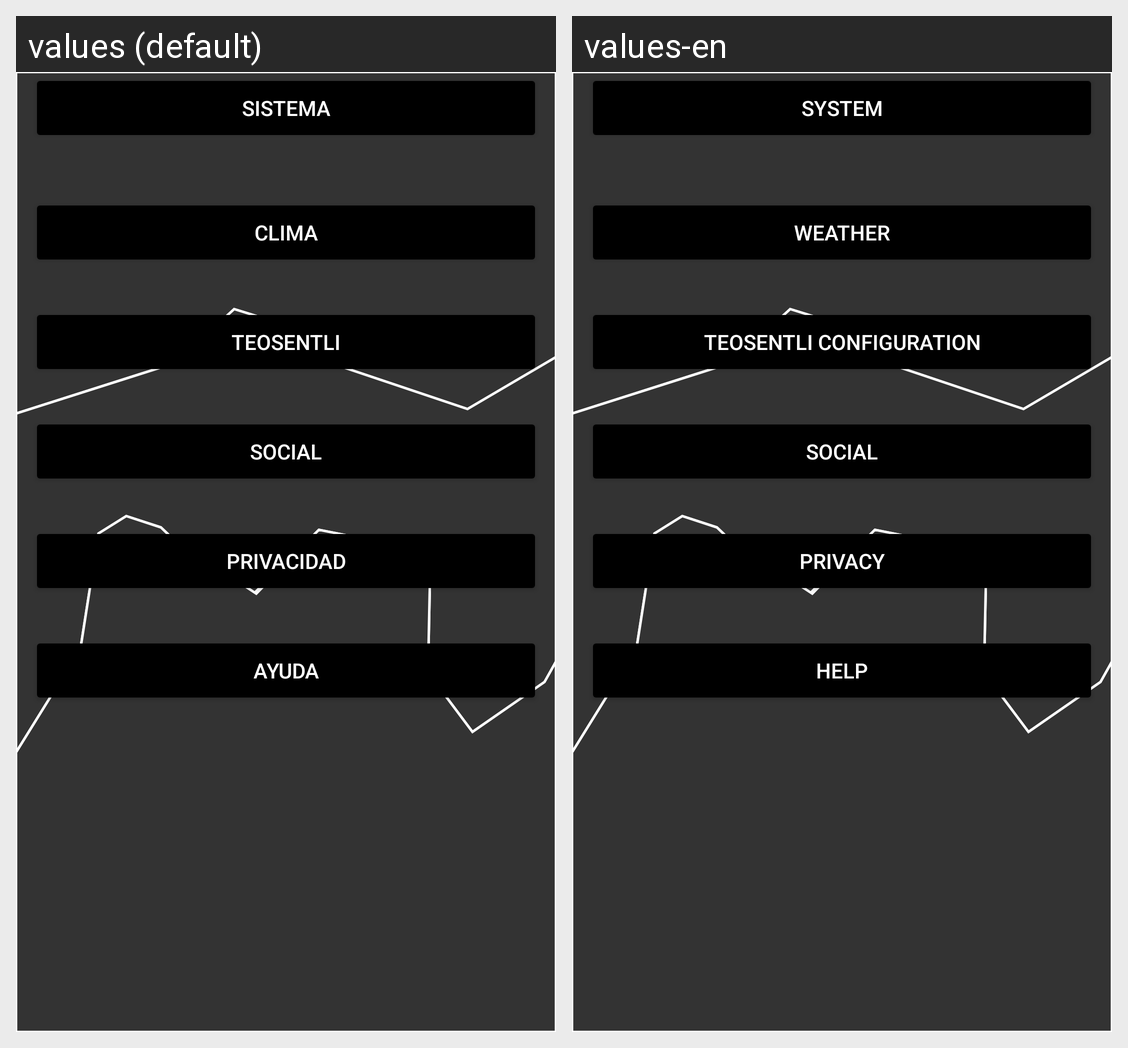

The Android screen above is rendered under two locales of the same app. Produce the string resources it draws, with the default and per-locale values.
Android screen res/layout/fragment_config.xml rendered under 2 locales, left to right: values (default), values-en. Device: Nexus 5 (rendered at 1080×1920; each locale shown at half size, 540×960, under a caption strip naming it); theme Splash.
Strings drawn on this screen, with the default value and each locale's value (text and hints the layout hard-codes, and strings that could not be matched under every locale, appear in the picture but are not listed):

System
  values: Sistema
  values-en: System

Weather
  values: Clima
  values-en: Weather

ConfTeosentli
  values: Teosentli
  values-en: Teosentli Configuration

Social
  values: Social
  values-en: Social

Privacy
  values: Privacidad
  values-en: Privacy

Help
  values: Ayuda
  values-en: Help
